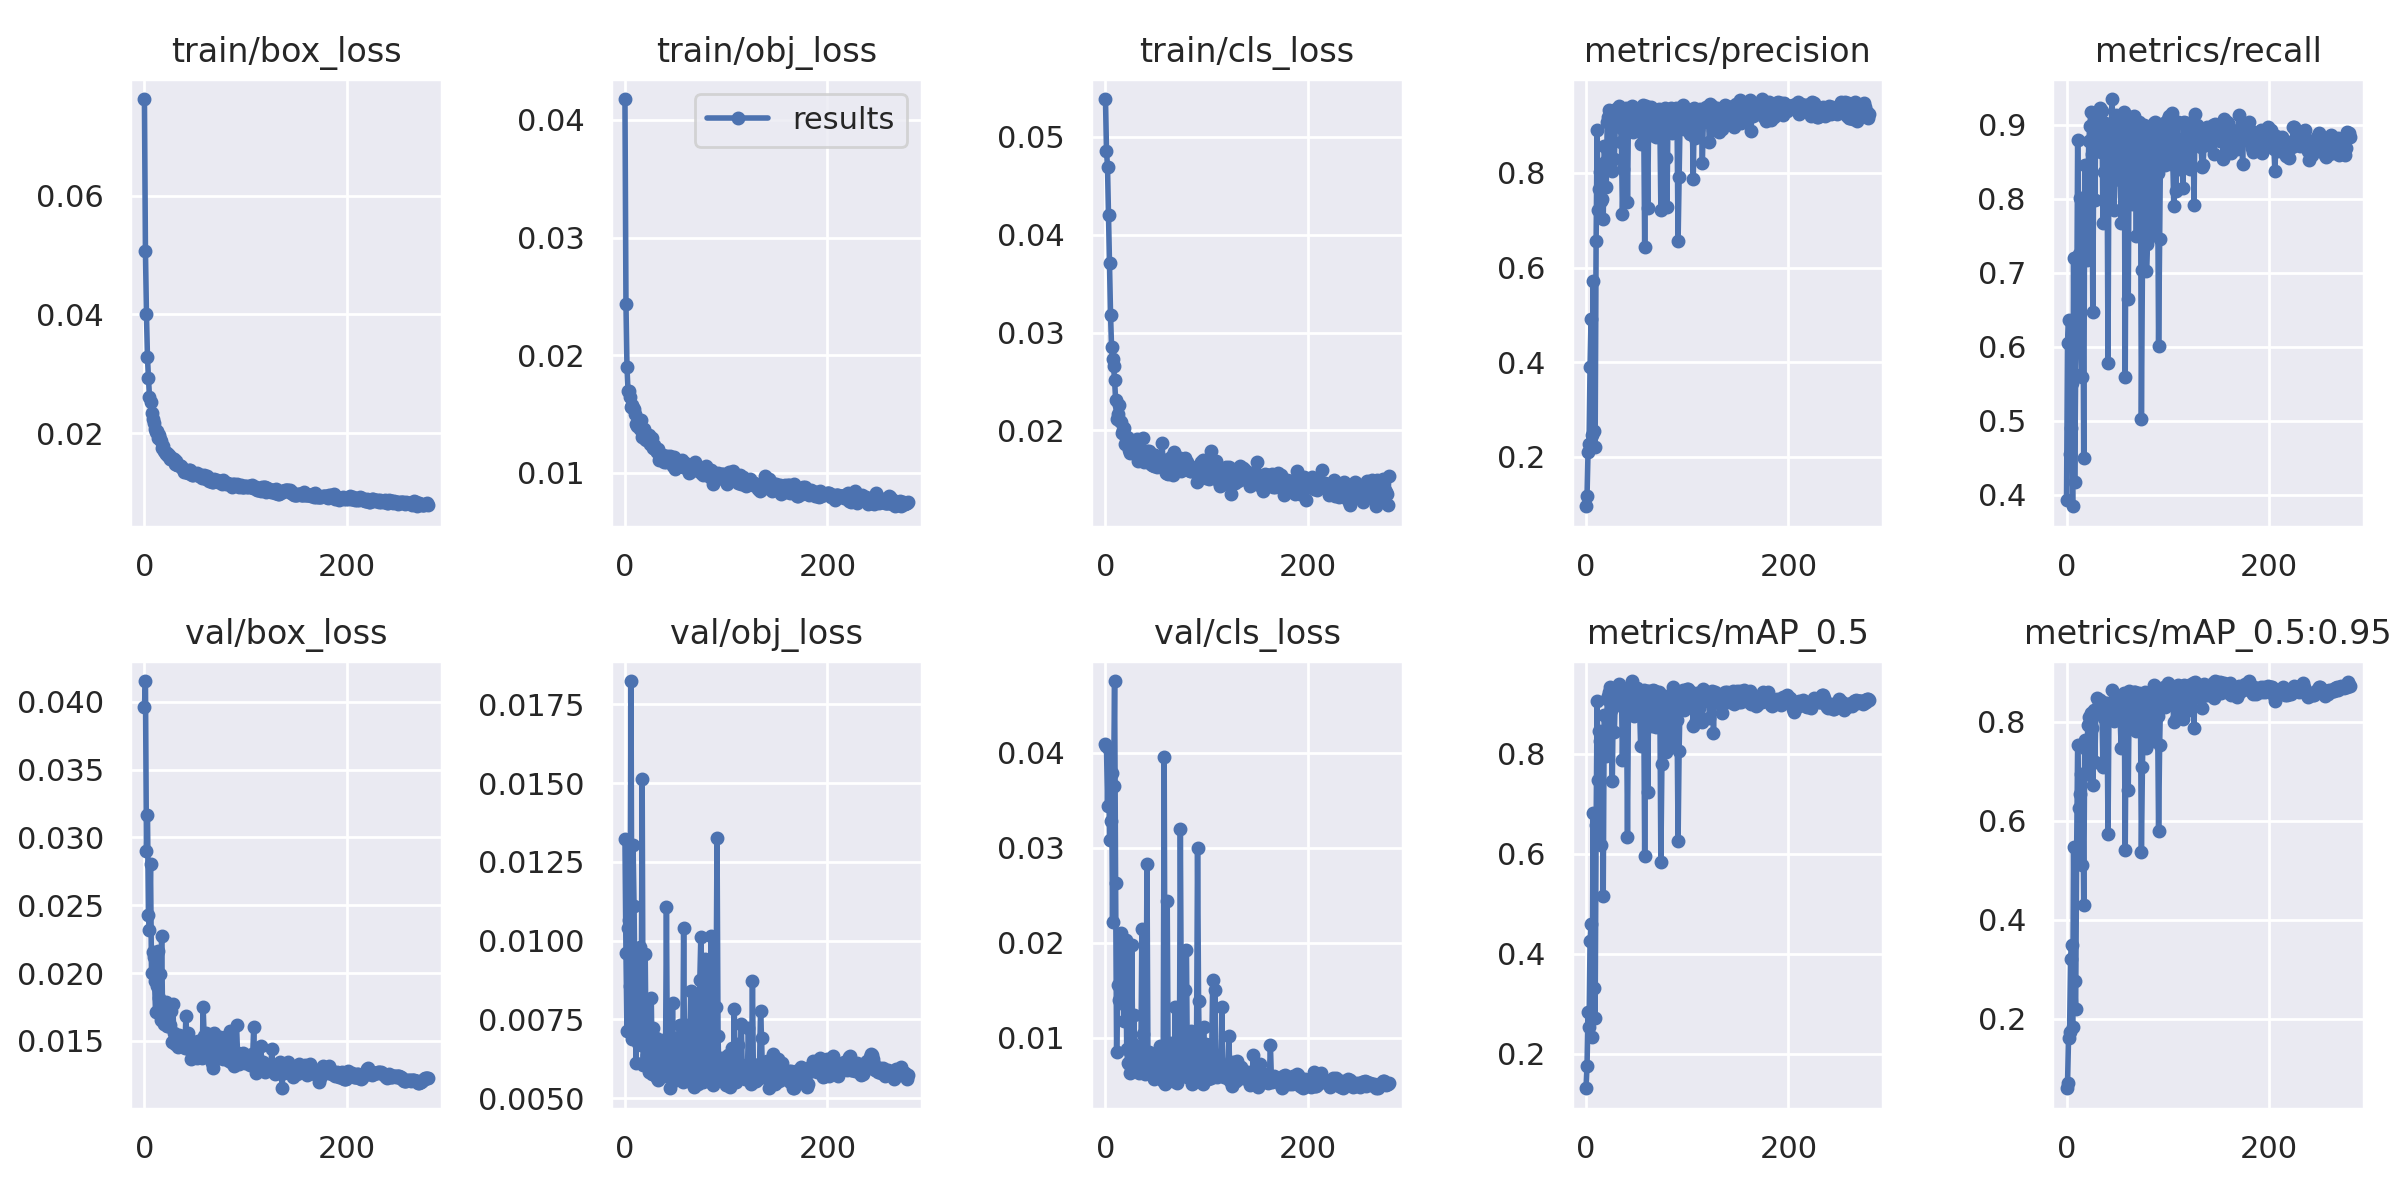

The table this chart was drawn from, first rows:
epoch, train/box_loss, train/obj_loss, train/cls_loss, metrics/precision, metrics/recall, metrics/mAP_0.5, metrics/mAP_0.5:0.95, val/box_loss, val/obj_loss, val/cls_loss, x/lr0, x/lr1, x/lr2
0, 0.07623, 0.04176, 0.05385, 0.09561, 0.3926, 0.1311, 0.05958, 0.03962, 0.01322, 0.04098, 0.07048, 0.00328, 0.00328
1, 0.05067, 0.02435, 0.04856, 0.1168, 0.6049, 0.1749, 0.07027, 0.04153, 0.009623, 0.04074, 0.04046, 0.006601, 0.006601
2, 0.04004, 0.01897, 0.04692, 0.21, 0.6363, 0.2839, 0.1618, 0.02897, 0.007126, 0.03439, 0.01044, 0.009908, 0.009908
3, 0.03279, 0.01694, 0.04198, 0.2273, 0.4546, 0.253, 0.1732, 0.03163, 0.01041, 0.04045, 0.009941, 0.009941, 0.009941
4, 0.02924, 0.017, 0.0371, 0.3897, 0.4894, 0.4248, 0.3213, 0.02431, 0.01066, 0.03084, 0.009941, 0.009941, 0.009941
5, 0.02619, 0.01647, 0.03184, 0.4922, 0.5514, 0.4592, 0.3495, 0.02315, 0.008557, 0.03279, 0.009921, 0.009921, 0.009921
6, 0.0252, 0.0156, 0.02853, 0.2456, 0.3841, 0.2335, 0.1835, 0.02801, 0.01824, 0.03786, 0.009901, 0.009901, 0.009901
7, 0.0234, 0.01576, 0.02733, 0.5705, 0.7205, 0.6821, 0.5474, 0.01997, 0.006868, 0.02215, 0.009881, 0.009881, 0.009881
8, 0.02246, 0.01554, 0.02653, 0.2544, 0.4172, 0.3315, 0.2757, 0.02158, 0.01303, 0.03656, 0.009861, 0.009861, 0.009861
9, 0.0217, 0.01547, 0.02515, 0.2211, 0.5617, 0.2709, 0.2187, 0.02118, 0.0111, 0.04757, 0.009842, 0.009842, 0.009842
10, 0.0207, 0.01498, 0.02308, 0.6569, 0.6229, 0.6575, 0.5406, 0.01938, 0.007933, 0.02626, 0.009822, 0.009822, 0.009822
11, 0.02032, 0.01413, 0.02117, 0.8902, 0.8793, 0.9054, 0.7539, 0.01713, 0.00613, 0.008486, 0.009802, 0.009802, 0.009802
12, 0.02039, 0.01396, 0.02173, 0.7222, 0.7248, 0.7464, 0.6249, 0.01908, 0.008369, 0.01554, 0.009782, 0.009782, 0.009782
13, 0.01928, 0.01434, 0.0226, 0.7654, 0.8014, 0.846, 0.6547, 0.02164, 0.006752, 0.014, 0.009762, 0.009762, 0.009762
14, 0.01972, 0.0141, 0.02094, 0.801, 0.7249, 0.8246, 0.6947, 0.01815, 0.007087, 0.01411, 0.009743, 0.009743, 0.009743
15, 0.01898, 0.01377, 0.02089, 0.7404, 0.5593, 0.6179, 0.5114, 0.01991, 0.009787, 0.02104, 0.009723, 0.009723, 0.009723
16, 0.0187, 0.01446, 0.01972, 0.7453, 0.7442, 0.8002, 0.6934, 0.01655, 0.006679, 0.01828, 0.009703, 0.009703, 0.009703
17, 0.01757, 0.01309, 0.02003, 0.7018, 0.45, 0.5144, 0.4292, 0.02274, 0.01513, 0.01884, 0.009683, 0.009683, 0.009683
18, 0.01784, 0.01325, 0.02026, 0.8568, 0.8457, 0.8764, 0.7638, 0.01657, 0.006052, 0.01174, 0.009663, 0.009663, 0.009663
19, 0.01704, 0.01371, 0.01861, 0.8234, 0.771, 0.8478, 0.7455, 0.01622, 0.006711, 0.01342, 0.009644, 0.009644, 0.009644
20, 0.01694, 0.01291, 0.01923, 0.7708, 0.7179, 0.7947, 0.6936, 0.01765, 0.009566, 0.02027, 0.009624, 0.009624, 0.009624
21, 0.0165, 0.01282, 0.01934, 0.9068, 0.8085, 0.9085, 0.7942, 0.0179, 0.00617, 0.008781, 0.009604, 0.009604, 0.009604
22, 0.01671, 0.01316, 0.01919, 0.918, 0.8781, 0.9156, 0.8106, 0.01612, 0.006379, 0.007379, 0.009584, 0.009584, 0.009584
23, 0.01628, 0.01299, 0.01798, 0.9334, 0.8987, 0.9236, 0.8096, 0.01613, 0.006307, 0.007264, 0.009564, 0.009564, 0.009564
24, 0.01644, 0.01319, 0.01773, 0.9209, 0.9171, 0.9337, 0.818, 0.01621, 0.005844, 0.006306, 0.009545, 0.009545, 0.009545
25, 0.01571, 0.01246, 0.0183, 0.863, 0.8605, 0.8878, 0.7875, 0.01615, 0.006095, 0.009618, 0.009525, 0.009525, 0.009525
26, 0.01571, 0.01286, 0.01843, 0.8044, 0.6469, 0.7458, 0.6716, 0.01719, 0.008179, 0.01977, 0.009505, 0.009505, 0.009505
27, 0.01583, 0.01294, 0.0189, 0.9145, 0.8996, 0.9187, 0.8233, 0.01492, 0.005778, 0.007108, 0.009485, 0.009485, 0.009485
28, 0.0156, 0.01208, 0.01846, 0.8297, 0.7991, 0.8431, 0.7182, 0.01772, 0.007216, 0.01244, 0.009465, 0.009465, 0.009465
29, 0.01566, 0.01234, 0.01777, 0.9018, 0.9135, 0.918, 0.8219, 0.01558, 0.006034, 0.007204, 0.009446, 0.009446, 0.009446
30, 0.01494, 0.01206, 0.019, 0.9344, 0.8915, 0.9289, 0.8485, 0.0148, 0.006074, 0.007023, 0.009426, 0.009426, 0.009426
31, 0.01534, 0.01198, 0.01908, 0.908, 0.8786, 0.9125, 0.8202, 0.01539, 0.006924, 0.008164, 0.009406, 0.009406, 0.009406
32, 0.01477, 0.0118, 0.01683, 0.902, 0.912, 0.924, 0.8379, 0.01522, 0.005644, 0.007193, 0.009386, 0.009386, 0.009386
33, 0.01463, 0.01207, 0.01836, 0.9421, 0.9233, 0.9394, 0.8443, 0.01457, 0.005589, 0.00635, 0.009366, 0.009366, 0.009366
34, 0.01473, 0.01112, 0.01701, 0.896, 0.863, 0.9084, 0.8215, 0.01545, 0.006177, 0.00915, 0.009347, 0.009347, 0.009347
35, 0.01455, 0.01132, 0.01753, 0.8655, 0.9184, 0.9291, 0.823, 0.01529, 0.005686, 0.008042, 0.009327, 0.009327, 0.009327
36, 0.01455, 0.01131, 0.01728, 0.7124, 0.7677, 0.787, 0.7091, 0.01527, 0.006855, 0.02149, 0.009307, 0.009307, 0.009307
37, 0.01417, 0.01138, 0.01925, 0.8074, 0.8358, 0.8922, 0.8087, 0.01532, 0.005744, 0.01043, 0.009287, 0.009287, 0.009287
38, 0.01405, 0.01149, 0.0168, 0.9175, 0.9031, 0.9188, 0.838, 0.01471, 0.005883, 0.007135, 0.009267, 0.009267, 0.009267
39, 0.01357, 0.0109, 0.01754, 0.9256, 0.8819, 0.9284, 0.8346, 0.01486, 0.005891, 0.006183, 0.009248, 0.009248, 0.009248
40, 0.01392, 0.01122, 0.01722, 0.9367, 0.8862, 0.9109, 0.8382, 0.01449, 0.005695, 0.006372, 0.009228, 0.009228, 0.009228
41, 0.01359, 0.01097, 0.01786, 0.7376, 0.5783, 0.634, 0.574, 0.01684, 0.01107, 0.02829, 0.009208, 0.009208, 0.009208
42, 0.01371, 0.01142, 0.01676, 0.9286, 0.8968, 0.9231, 0.8357, 0.01465, 0.005721, 0.00665, 0.009188, 0.009188, 0.009188
43, 0.0134, 0.01107, 0.01789, 0.9247, 0.8617, 0.8939, 0.8106, 0.01555, 0.006713, 0.008532, 0.009168, 0.009168, 0.009168
44, 0.01383, 0.01102, 0.01767, 0.9294, 0.8846, 0.901, 0.8245, 0.01463, 0.006004, 0.008, 0.009149, 0.009149, 0.009149
45, 0.01386, 0.0114, 0.01654, 0.9422, 0.9351, 0.9449, 0.8649, 0.01431, 0.005326, 0.006356, 0.009129, 0.009129, 0.009129
46, 0.01312, 0.01116, 0.01645, 0.8865, 0.8817, 0.9061, 0.8328, 0.01369, 0.00613, 0.008349, 0.009109, 0.009109, 0.009109
47, 0.01295, 0.01057, 0.01647, 0.9056, 0.7848, 0.8754, 0.8014, 0.01467, 0.008022, 0.008123, 0.009089, 0.009089, 0.009089
48, 0.01298, 0.01132, 0.01632, 0.9258, 0.8685, 0.9089, 0.8338, 0.01415, 0.006358, 0.00567, 0.009069, 0.009069, 0.009069
49, 0.01324, 0.01034, 0.01748, 0.9256, 0.9138, 0.9116, 0.8526, 0.01422, 0.005907, 0.006412, 0.00905, 0.00905, 0.00905
50, 0.01322, 0.01061, 0.01716, 0.9347, 0.899, 0.9306, 0.8459, 0.01409, 0.005574, 0.005853, 0.00903, 0.00903, 0.00903
51, 0.0131, 0.01062, 0.01631, 0.9322, 0.8587, 0.8895, 0.8124, 0.01493, 0.006647, 0.006609, 0.00901, 0.00901, 0.00901
52, 0.01342, 0.01068, 0.01726, 0.9171, 0.8956, 0.9225, 0.8518, 0.01372, 0.005708, 0.006007, 0.00899, 0.00899, 0.00899
53, 0.01297, 0.01057, 0.01721, 0.8941, 0.826, 0.8899, 0.8071, 0.01498, 0.006958, 0.007047, 0.00897, 0.00897, 0.00897
54, 0.01281, 0.01073, 0.01723, 0.8616, 0.7671, 0.8145, 0.7473, 0.01457, 0.007322, 0.009169, 0.008951, 0.008951, 0.008951
55, 0.01298, 0.01077, 0.01678, 0.8868, 0.8327, 0.8747, 0.8071, 0.01473, 0.006678, 0.008273, 0.008931, 0.008931, 0.008931
56, 0.01299, 0.01113, 0.01874, 0.9436, 0.8862, 0.9049, 0.8293, 0.01466, 0.006129, 0.007258, 0.008911, 0.008911, 0.008911
57, 0.01247, 0.01051, 0.01633, 0.9245, 0.9175, 0.9262, 0.8577, 0.01372, 0.005507, 0.005422, 0.008891, 0.008891, 0.008891
58, 0.01282, 0.01052, 0.01694, 0.6424, 0.5585, 0.5961, 0.5407, 0.0175, 0.0104, 0.03961, 0.008871, 0.008871, 0.008871
59, 0.01298, 0.0108, 0.01678, 0.9402, 0.9011, 0.9125, 0.8516, 0.01538, 0.005832, 0.005152, 0.008852, 0.008852, 0.008852
... 221 more rows
